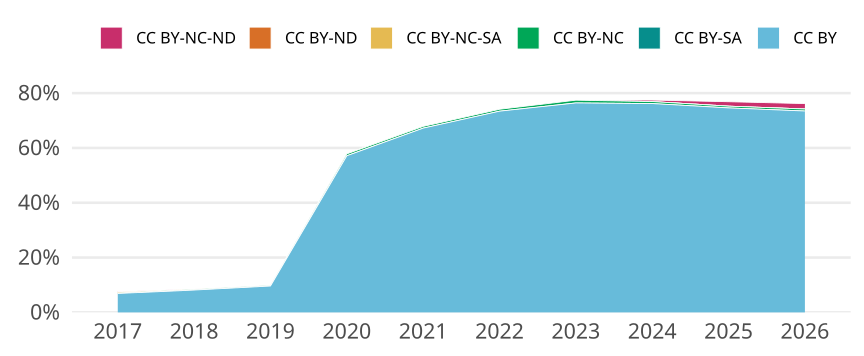

Source data for this figure (header and first rows):
cr_year, jn_all, cc, cc_total, prop
2017, 13905, CC BY, 959, 0.06897
2017, 13905, CC BY-SA, 0, 0
2017, 13905, CC BY-NC, 25, 0.001798
2017, 13905, CC BY-NC-SA, 45, 0.003236
2017, 13905, CC BY-ND, 0, 0
2017, 13905, CC BY-NC-ND, 26, 0.00187
2018, 13829, CC BY, 1126, 0.08142
2018, 13829, CC BY-SA, 0, 0
2018, 13829, CC BY-NC, 33, 0.002386
2018, 13829, CC BY-NC-SA, 9, 6.508062766649794e-4
2018, 13829, CC BY-ND, 0, 0
2018, 13829, CC BY-NC-ND, 11, 7.954298937016415e-4
2019, 13859, CC BY, 1333, 0.09618
2019, 13859, CC BY-SA, 0, 0
2019, 13859, CC BY-NC, 33, 0.002381
2019, 13859, CC BY-NC-SA, 1, 7.21552781585973e-5
2019, 13859, CC BY-ND, 0, 0
2019, 13859, CC BY-NC-ND, 5, 3.607763907929865e-4
2020, 15285, CC BY, 8736, 0.5715
2020, 15285, CC BY-SA, 0, 0
2020, 15285, CC BY-NC, 105, 0.006869
2020, 15285, CC BY-NC-SA, 1, 6.542361792607131e-5
2020, 15285, CC BY-ND, 0, 0
2020, 15285, CC BY-NC-ND, 2, 1.3084723585214263e-4
2021, 16694, CC BY, 11223, 0.6723
2021, 16694, CC BY-SA, 0, 0
2021, 16694, CC BY-NC, 107, 0.006409
2021, 16694, CC BY-NC-SA, 1, 5.9901761111776687e-5
2021, 16694, CC BY-ND, 0, 0
2021, 16694, CC BY-NC-ND, 5, 2.995088055588834e-4
2022, 13636, CC BY, 10011, 0.7342
2022, 13636, CC BY-SA, 0, 0
2022, 13636, CC BY-NC, 95, 0.006967
2022, 13636, CC BY-NC-SA, 0, 0
2022, 13636, CC BY-ND, 0, 0
2022, 13636, CC BY-NC-ND, 0, 0
2023, 12690, CC BY, 9698, 0.7642
2023, 12690, CC BY-SA, 0, 0
2023, 12690, CC BY-NC, 128, 0.01009
2023, 12690, CC BY-NC-SA, 0, 0
2023, 12690, CC BY-ND, 0, 0
2023, 12690, CC BY-NC-ND, 4, 3.1520882584712374e-4
2024, 12280, CC BY, 9356, 0.7619
2024, 12280, CC BY-SA, 0, 0
2024, 12280, CC BY-NC, 89, 0.007248
2024, 12280, CC BY-NC-SA, 0, 0
2024, 12280, CC BY-ND, 0, 0
2024, 12280, CC BY-NC-ND, 68, 0.005537
2025, 11988, CC BY, 8944, 0.7461
2025, 11988, CC BY-SA, 0, 0
2025, 11988, CC BY-NC, 76, 0.00634
2025, 11988, CC BY-NC-SA, 0, 0
2025, 11988, CC BY-ND, 0, 0
2025, 11988, CC BY-NC-ND, 195, 0.01627
2026, 1919, CC BY, 1410, 0.7348
2026, 1919, CC BY-SA, 0, 0
2026, 1919, CC BY-NC, 14, 0.007295
2026, 1919, CC BY-NC-SA, 0, 0
2026, 1919, CC BY-ND, 0, 0
2026, 1919, CC BY-NC-ND, 38, 0.0198
